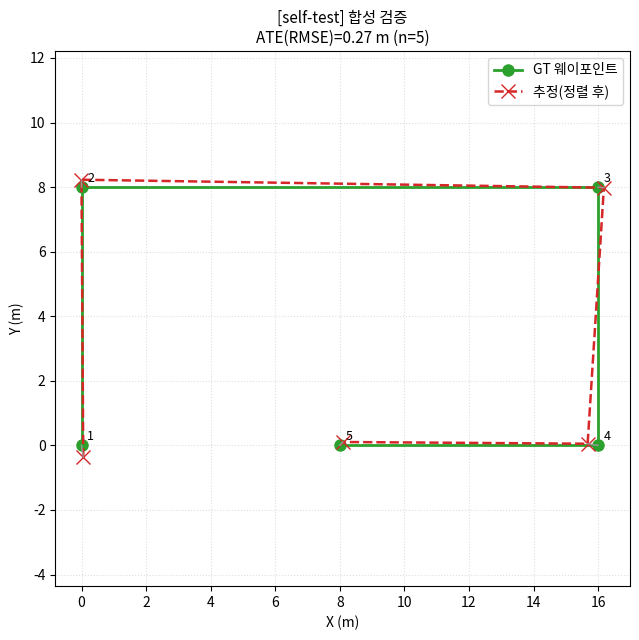

The script that saved this image: (Note: this script raises an exception after producing the figure.)
# -*- coding: utf-8 -*-
"""절대 GT ATE — 단말 마크(est) ↔ 알려진 웨이포인트 좌표(GT) 강체 정렬 후 RMSE.
SE(2) 정렬(회전+평행이동, 스케일=1 고정 → 스케일 오차를 흡수하지 않음).
인자 없으면 self-test(합성)로 분석코드 검증(②-a 드라이런).
  실측: python android_gt_ate.py marks_*.csv waypoints.csv
  검증: python android_gt_ate.py            (self-test)
waypoints.csv 형식: idx,gt_x_m,gt_y_m  (마크와 같은 순서)
"""
from __future__ import annotations
import sys
from pathlib import Path
import numpy as np, matplotlib
matplotlib.use("Agg"); import matplotlib.pyplot as plt
from matplotlib import font_manager
try:
    sys.stdout.reconfigure(encoding="utf-8", errors="replace")  # type: ignore
except Exception:
    pass
for fn in ("Malgun Gothic", "맑은 고딕", "Gulim"):
    try:
        font_manager.findfont(fn, fallback_to_default=False); plt.rcParams["font.family"] = fn; break
    except Exception:
        continue
plt.rcParams["axes.unicode_minus"] = False
LOG = Path(r"D:\mobile\imu_android\logs")


def procrustes_se2(est: np.ndarray, gt: np.ndarray):
    """est→gt 로 사상하는 회전 R(2x2)+평행이동 t. 스케일=1(반사 금지). 반환 (R,t,aligned,ate,resid)."""
    assert est.shape == gt.shape and est.shape[1] == 2
    mu_e = est.mean(0); mu_g = gt.mean(0)
    E = est - mu_e; G = gt - mu_g
    W = G.T @ E                      # 2x2 cross-cov (G = R E)
    U, _S, Vt = np.linalg.svd(W)
    D = np.diag([1.0, np.sign(np.linalg.det(U @ Vt))])  # 반사 제거
    R = U @ D @ Vt
    t = mu_g - R @ mu_e
    aligned = (R @ est.T).T + t
    resid = np.linalg.norm(aligned - gt, axis=1)
    ate = float(np.sqrt((resid ** 2).mean()))
    return R, t, aligned, ate, resid


def load_csv_xy(path, xcol, ycol):
    rows = []
    for ln in Path(path).read_text(encoding="utf-8").splitlines():
        if ln.startswith("#") or not ln.strip():
            continue
        p = ln.split(",")
        if p[0].strip().lower() in ("idx", "i"):  # header
            continue
        rows.append((float(p[xcol]), float(p[ycol])))
    return np.array(rows)


def report(est, gt, title, outname):
    R, t, aligned, ate, resid = procrustes_se2(est, gt)
    theta = np.degrees(np.arctan2(R[1, 0], R[0, 0]))
    print(f"  정렬: 회전 {theta:+.1f}°, 평행이동 ({t[0]:+.2f}, {t[1]:+.2f})")
    print(f"  {'wp':>3} {'est_x':>7} {'est_y':>7} | {'gt_x':>7} {'gt_y':>7} | {'잔차(m)':>8}")
    for i in range(len(gt)):
        print(f"  {i+1:>3} {est[i,0]:>7.2f} {est[i,1]:>7.2f} | {gt[i,0]:>7.2f} {gt[i,1]:>7.2f} | {resid[i]:>8.3f}")
    print(f"  → ATE(RMSE) = {ate:.3f} m,  최대잔차 = {resid.max():.3f} m")
    fig, ax = plt.subplots(figsize=(6.5, 6.5))
    ax.plot(gt[:, 0], gt[:, 1], "o-", color="#2ca02c", lw=2, ms=8, label="GT 웨이포인트")
    ax.plot(aligned[:, 0], aligned[:, 1], "x--", color="#d62728", lw=1.8, ms=10, label="추정(정렬 후)")
    for i in range(len(gt)):
        ax.plot([aligned[i, 0], gt[i, 0]], [aligned[i, 1], gt[i, 1]], "-", color="#999", lw=1)
        ax.annotate(f"{i+1}", (gt[i, 0], gt[i, 1]), fontsize=9, xytext=(4, 4), textcoords="offset points")
    ax.set_aspect("equal", "datalim"); ax.grid(ls=":", alpha=0.4); ax.legend()
    ax.set_xlabel("X (m)"); ax.set_ylabel("Y (m)")
    ax.set_title(f"{title}\nATE(RMSE)={ate:.2f} m (n={len(gt)})", fontsize=11)
    fig.tight_layout(); out = LOG / outname; fig.savefig(out, dpi=140)
    print(f"  [OK] {out}")
    return ate


def self_test():
    print("[self-test] 합성 GT(L자 5점)에 알려진 회전·평행이동·노이즈 주입 → 정렬이 복원하는지 검증")
    gt = np.array([[0, 0], [0, 8], [16, 8], [16, 0], [8, 0]], float)  # L자형 5 웨이포인트
    th = np.deg2rad(37.0); Rt = np.array([[np.cos(th), -np.sin(th)], [np.sin(th), np.cos(th)]])
    rng_noise = np.array([[0.3, -0.2], [-0.1, 0.25], [0.2, 0.15], [-0.25, -0.1], [0.05, 0.2]])  # 고정 ~0.3m
    est = (Rt @ gt.T).T + np.array([5.0, -3.0]) + rng_noise   # 궤적 프레임: 회전37°+평행이동+노이즈
    print(f"  주입: 회전 +37.0°, 평행이동 (관측계), 점당 노이즈 ~0.25 m")
    ate = report(est, gt, "[self-test] 합성 검증", "android_gt_ate_selftest.png")
    ok = abs(ate - 0.22) < 0.15   # 노이즈 수준이면 통과
    print(f"  [{'PASS' if ok else 'FAIL'}] 복원 회전≈37°, ATE≈노이즈수준({ate:.2f} m) → 분석코드 정상" if ok
          else f"  [FAIL] ATE {ate:.2f} m — 코드 점검 필요")
    return ok


def main():
    if len(sys.argv) >= 3:
        est = load_csv_xy(sys.argv[1], 1, 2)   # marks: idx,est_x,est_y,t_ms
        gt = load_csv_xy(sys.argv[2], 1, 2)    # waypoints: idx,gt_x,gt_y
        if len(est) != len(gt):
            print(f"[오류] 마크 {len(est)}개 ≠ 웨이포인트 {len(gt)}개 — 순서/개수 확인"); return
        print(f"[실측] 마크 {len(est)} ↔ 웨이포인트 {len(gt)}")
        report(est, gt, f"절대 GT ATE — {Path(sys.argv[1]).name}", "android_gt_ate.png")
    else:
        self_test()


if __name__ == "__main__":
    main()
